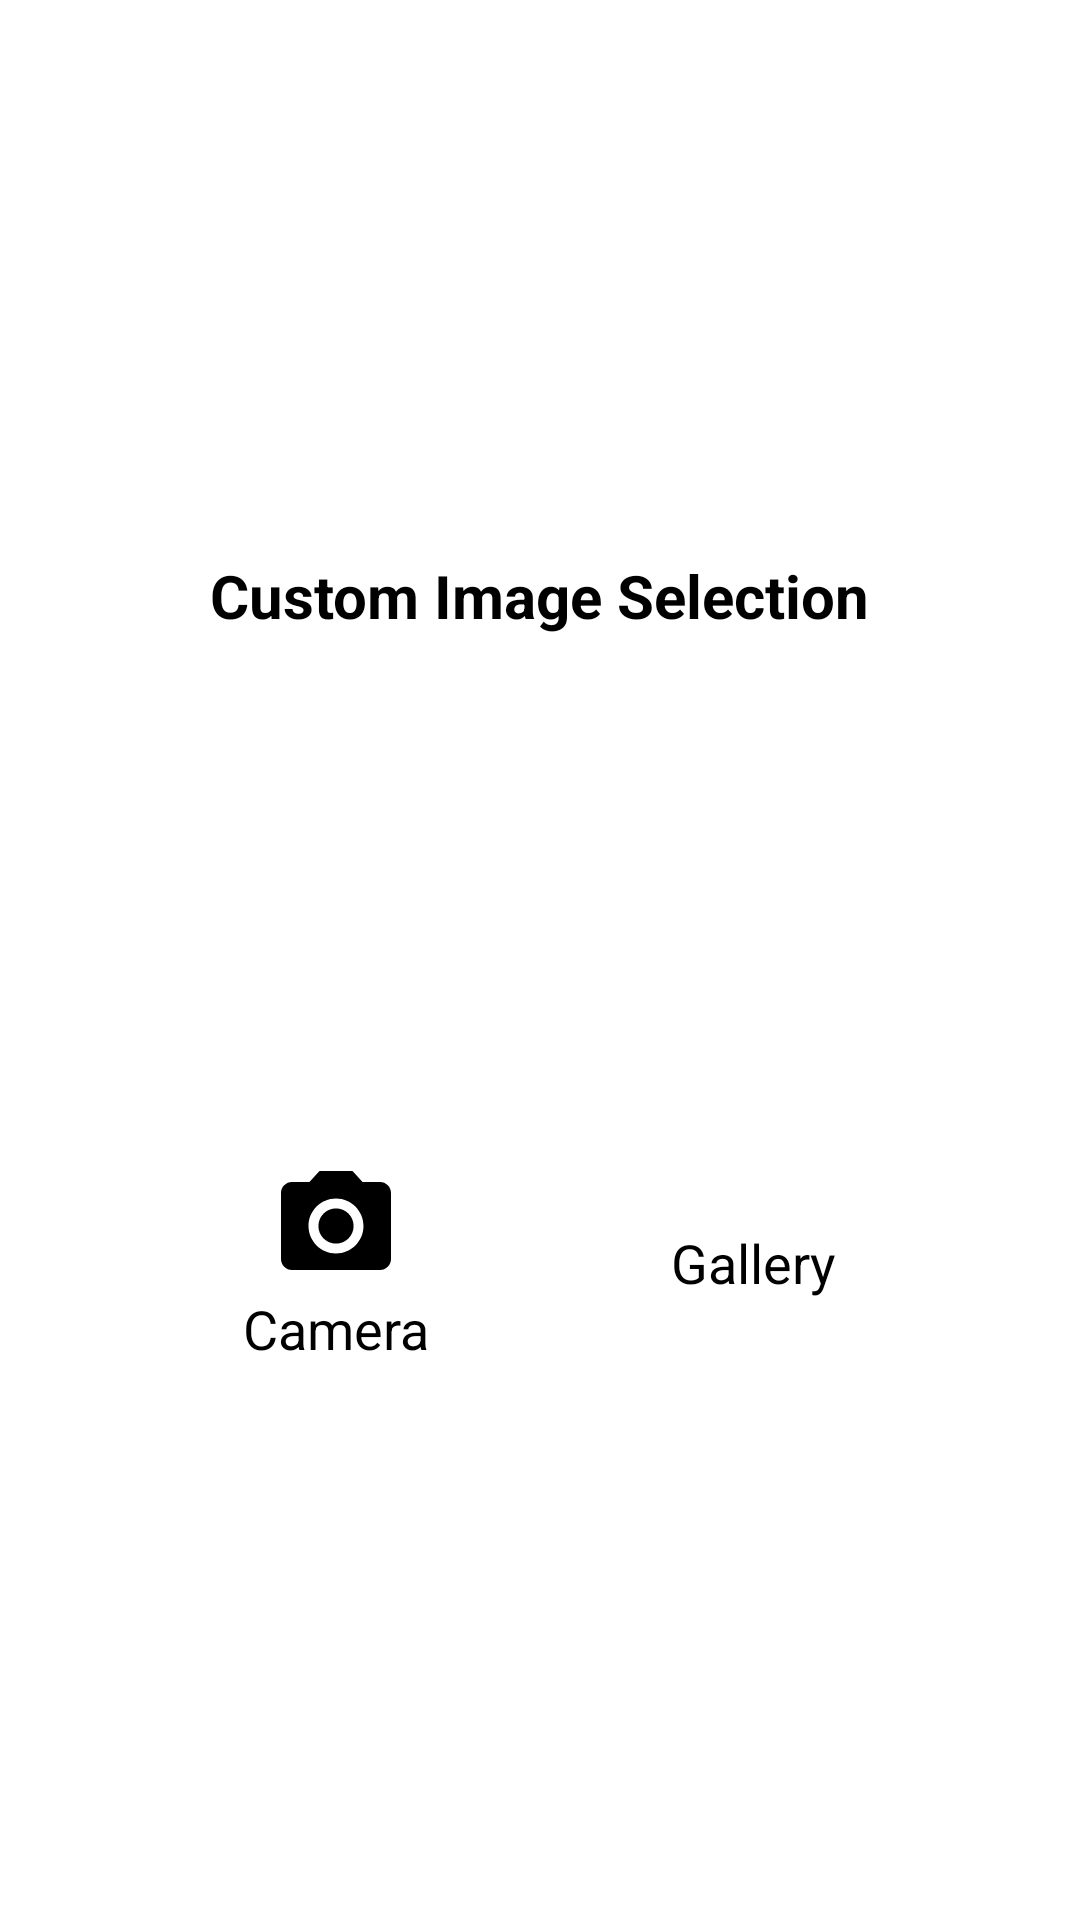

Here is an Android app screen rendered from its layout file. Give the layout XML and the strings, colors and styles it references.
<!-- AndroidManifest.xml: application theme Theme.FavDish -->
<!-- res/layout/dialog_custom_image_selection.xml -->
<?xml version="1.0" encoding="utf-8"?>
<androidx.constraintlayout.widget.ConstraintLayout xmlns:android="http://schemas.android.com/apk/res/android"
    android:layout_width="wrap_content"
    android:id="@+id/custom_dialog"
    xmlns:app="http://schemas.android.com/apk/res-auto"
    android:orientation="vertical"
    android:padding="10dp"
    app:chainUseRtl="true"
    android:layout_height="wrap_content">

    <TextView
        android:id="@+id/tvHead"
        android:layout_marginTop="20dp"
        android:layout_marginHorizontal="20dp"
        app:layout_constraintBottom_toTopOf="@id/camera"
        android:textStyle="bold"
        android:textSize="20sp"
        android:textColor="?android:textColorPrimary"
        app:layout_constraintTop_toTopOf="parent"
        app:layout_constraintStart_toStartOf="parent"
        app:layout_constraintEnd_toEndOf="parent"
        android:text="@string/custom_image_selection"
        android:layout_width="wrap_content"
        android:layout_height="wrap_content" />

    <TextView
        android:id="@+id/camera"
        android:layout_marginHorizontal="10dp"
        android:layout_marginVertical="20dp"
        app:layout_constraintBottom_toBottomOf="parent"
        android:textSize="18sp"
        android:text="@string/camera"
        android:textColor="?android:textColorPrimary"
        app:layout_constraintTop_toBottomOf="@id/tvHead"
        app:layout_constraintStart_toStartOf="parent"
        app:layout_constraintEnd_toStartOf="@id/gallery"
        android:layout_width="wrap_content"
        android:layout_height="wrap_content"
        app:drawableTopCompat="@drawable/ic_baseline_camera_alt_24" />

    <TextView
        android:id="@+id/gallery"
        app:layout_constraintBottom_toBottomOf="parent"
        android:textColor="?android:textColorPrimary"
        android:layout_marginHorizontal="10dp"
        android:layout_marginVertical="20dp"
        app:layout_constraintStart_toEndOf="@id/camera"
        app:layout_constraintEnd_toEndOf="parent"
        android:textSize="18sp"
        app:layout_constraintTop_toBottomOf="@id/tvHead"
        android:text="@string/gallery"
        android:layout_width="wrap_content"
        android:layout_height="wrap_content"
        app:drawableTopCompat="@drawable/ic_baseline_image_24" />

</androidx.constraintlayout.widget.ConstraintLayout>
<!-- resources referenced by this layout -->
<resources>
  <!-- drawable ic_baseline_camera_alt_24 (drawable) -->
  <vector android:height="44dp" android:tint="#000000"
      android:viewportHeight="24" android:viewportWidth="24"
      android:width="44dp" xmlns:android="http://schemas.android.com/apk/res/android">
      <path android:fillColor="@android:color/white" android:pathData="M12,12m-3.2,0a3.2,3.2 0,1 1,6.4 0a3.2,3.2 0,1 1,-6.4 0"/>
      <path android:fillColor="@android:color/white" android:pathData="M9,2L7.17,4L4,4c-1.1,0 -2,0.9 -2,2v12c0,1.1 0.9,2 2,2h16c1.1,0 2,-0.9 2,-2L22,6c0,-1.1 -0.9,-2 -2,-2h-3.17L15,2L9,2zM12,17c-2.76,0 -5,-2.24 -5,-5s2.24,-5 5,-5 5,2.24 5,5 -2.24,5 -5,5z"/>
  </vector>
  <string name="camera">Camera</string>
  <string name="custom_image_selection">Custom Image Selection</string>
  <string name="gallery">Gallery</string>
  <style name="Theme.FavDish" parent="Theme.MaterialComponents.DayNight.DarkActionBar">
          
          <item name="colorPrimary">@color/primary_color</item>
          <item name="colorPrimaryVariant">@color/primary_dark_color</item>
          <item name="colorOnPrimary">@color/white</item>
          
          <item name="colorSecondary">@color/secondary_color</item>
          <item name="colorSecondaryVariant">@color/secondary_dark_color</item>
          <item name="colorOnSecondary">@color/black</item>
          
          <item name="android:statusBarColor">?attr/colorPrimaryVariant</item>
          
          <item name="android:textColorPrimary">@color/black</item>
          <item name="android:textColorSecondary">@color/white</item>
      </style>
  <color name="primary_color">#388E3C</color>
  <color name="primary_dark_color">#00600F</color>
  <color name="white">#FFFFFFFF</color>
  <color name="secondary_color">#81C784</color>
  <color name="secondary_dark_color">#519657</color>
  <color name="black">#FF000000</color>
</resources>
